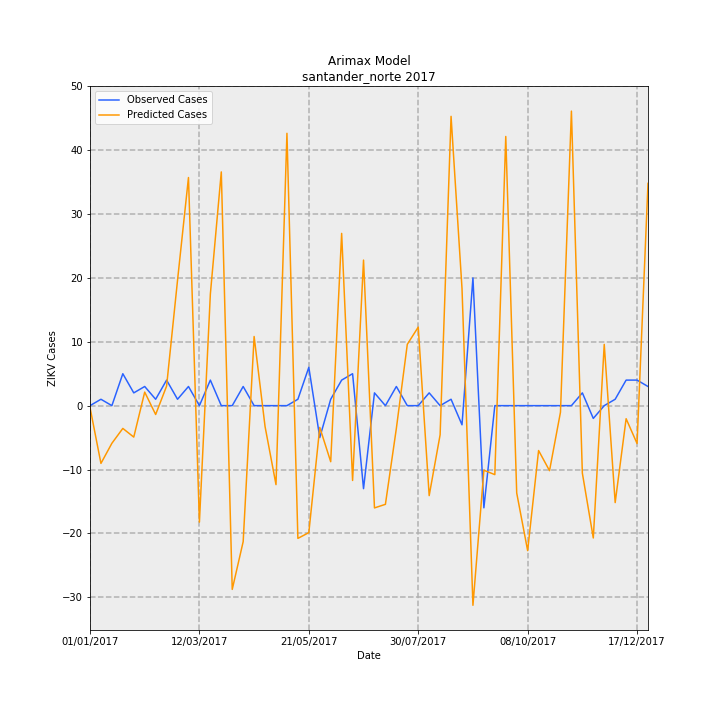

Values plotted in this chart, from the file beside it:
Date, predictions_incidence, observed_incidence, Predicted Cases, Observed Cases, error
01/01/2017, -0.02038, 0.0, -0.2763, 0.0, 0.2763
08/01/2017, -0.6672, 0.07376, -9.045, 1, 10.05
15/01/2017, -0.4349, 0.0, -5.896, 0.0, 5.896
22/01/2017, -0.263, 0.3688, -3.566, 5.0, 8.566
29/01/2017, -0.3632, 0.1475, -4.924, 2, 6.924
05/02/2017, 0.1566, 0.2213, 2.124, 3, 0.8764
12/02/2017, -0.1022, 0.07376, -1.385, 1, 2.385
19/02/2017, 0.2254, 0.295, 3.055, 4, 0.9446
26/02/2017, 1.448, 0.07376, 19.63, 1, -18.63
05/03/2017, 2.635, 0.2213, 35.72, 3, -32.72
12/03/2017, -1.345, 0.0, -18.24, 0.0, 18.24
19/03/2017, 1.289, 0.295, 17.47, 4, -13.47
26/03/2017, 2.7, 0.0, 36.6, 0.0, -36.6
02/04/2017, -2.123, 0.0, -28.78, 0.0, 28.78
09/04/2017, -1.571, 0.2213, -21.29, 3, 24.29
16/04/2017, 0.7987, 0.0, 10.83, 0.0, -10.83
23/04/2017, -0.2415, 0.0, -3.274, 0.0, 3.274
30/04/2017, -0.9124, 0.0, -12.37, 0.0, 12.37
07/05/2017, 3.146, 0.0, 42.65, 0.0, -42.65
14/05/2017, -1.533, 0.07376, -20.79, 1, 21.79
21/05/2017, -1.467, 0.4426, -19.88, 6, 25.88
28/05/2017, -0.2512, -0.3688, -3.405, -5.0, -1.595
04/06/2017, -0.6478, 0.07376, -8.782, 1, 9.782
11/06/2017, 1.99, 0.295, 26.97, 4, -22.97
18/06/2017, -0.8642, 0.3688, -11.72, 5.0, 16.72
25/06/2017, 1.681, -0.9589, 22.79, -13, -35.79
02/07/2017, -1.181, 0.1475, -16.02, 2, 18.02
09/07/2017, -1.14, 0.0, -15.45, 0.0, 15.45
16/07/2017, -0.2633, 0.2213, -3.57, 3, 6.57
23/07/2017, 0.7083, 0.0, 9.603, 0.0, -9.603
30/07/2017, 0.9071, 0.0, 12.3, 0.0, -12.3
06/08/2017, -1.039, 0.1475, -14.09, 2, 16.09
13/08/2017, -0.3366, 0.0, -4.563, 0.0, 4.563
20/08/2017, 3.342, 0.07376, 45.31, 1, -44.31
27/08/2017, 1.355, -0.2213, 18.37, -3, -21.37
03/09/2017, -2.306, 1.475, -31.26, 20.0, 51.26
10/09/2017, -0.746, -1.18, -10.11, -16, -5.886
17/09/2017, -0.7968, 0.0, -10.8, 0.0, 10.8
24/09/2017, 3.109, 0.0, 42.15, 0.0, -42.15
01/10/2017, -1.009, 0.0, -13.67, 0.0, 13.67
08/10/2017, -1.675, 0.0, -22.71, 0.0, 22.71
15/10/2017, -0.5185, 0.0, -7.029, 0.0, 7.029
22/10/2017, -0.7511, 0.0, -10.18, 0.0, 10.18
29/10/2017, -0.07566, 0.0, -1.026, 0.0, 1.026
05/11/2017, 3.402, 0.0, 46.13, 0.0, -46.13
12/11/2017, -0.7793, 0.1475, -10.57, 2, 12.57
19/11/2017, -1.529, -0.1475, -20.72, -2, 18.72
26/11/2017, 0.7077, 0.0, 9.594, 0.0, -9.594
03/12/2017, -1.12, 0.07376, -15.18, 1, 16.18
10/12/2017, -0.1508, 0.295, -2.045, 4, 6.045
17/12/2017, -0.4373, 0.295, -5.928, 4, 9.928
24/12/2017, 2.568, 0.2213, 34.81, 3, -31.81
